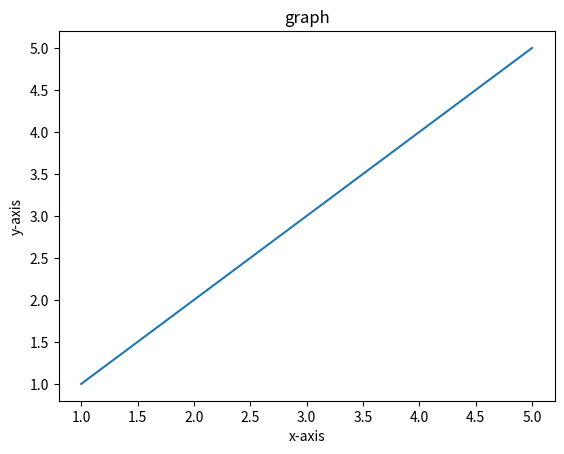
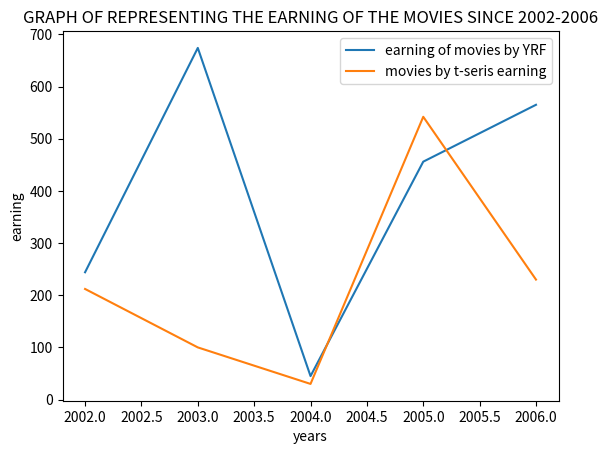

Recreate these plots in Python, in order.
import matplotlib.pyplot as graph
graph.plot([1,2,3,4,5],[1,2,3,4,5])


graph.title('graph')
graph.xlabel('x-axis')
graph.ylabel('y-axis')





graph.show()



'''comparison between the movies earning of YRF and T-seris '''

import matplotlib.pyplot as plt
a=[2002,2003,2004,2005,2006]
b=[244,674,45,456,565]
plt.plot(a,b,label='earning of movies by YRF')


plt.title('graph')
plt.xlabel('x-axis')
plt.ylabel('y-axis')



plt.legend()




x=[2002,2003,2004,2005,2006]
y=[212,100,30,542,230]

plt.plot(x,y,label='movies by t-seris earning')
plt.title('GRAPH OF REPRESENTING THE EARNING OF THE MOVIES SINCE 2002-2006')
plt.xlabel('years')
plt.ylabel('earning')
plt.legend()



plt.show ()
